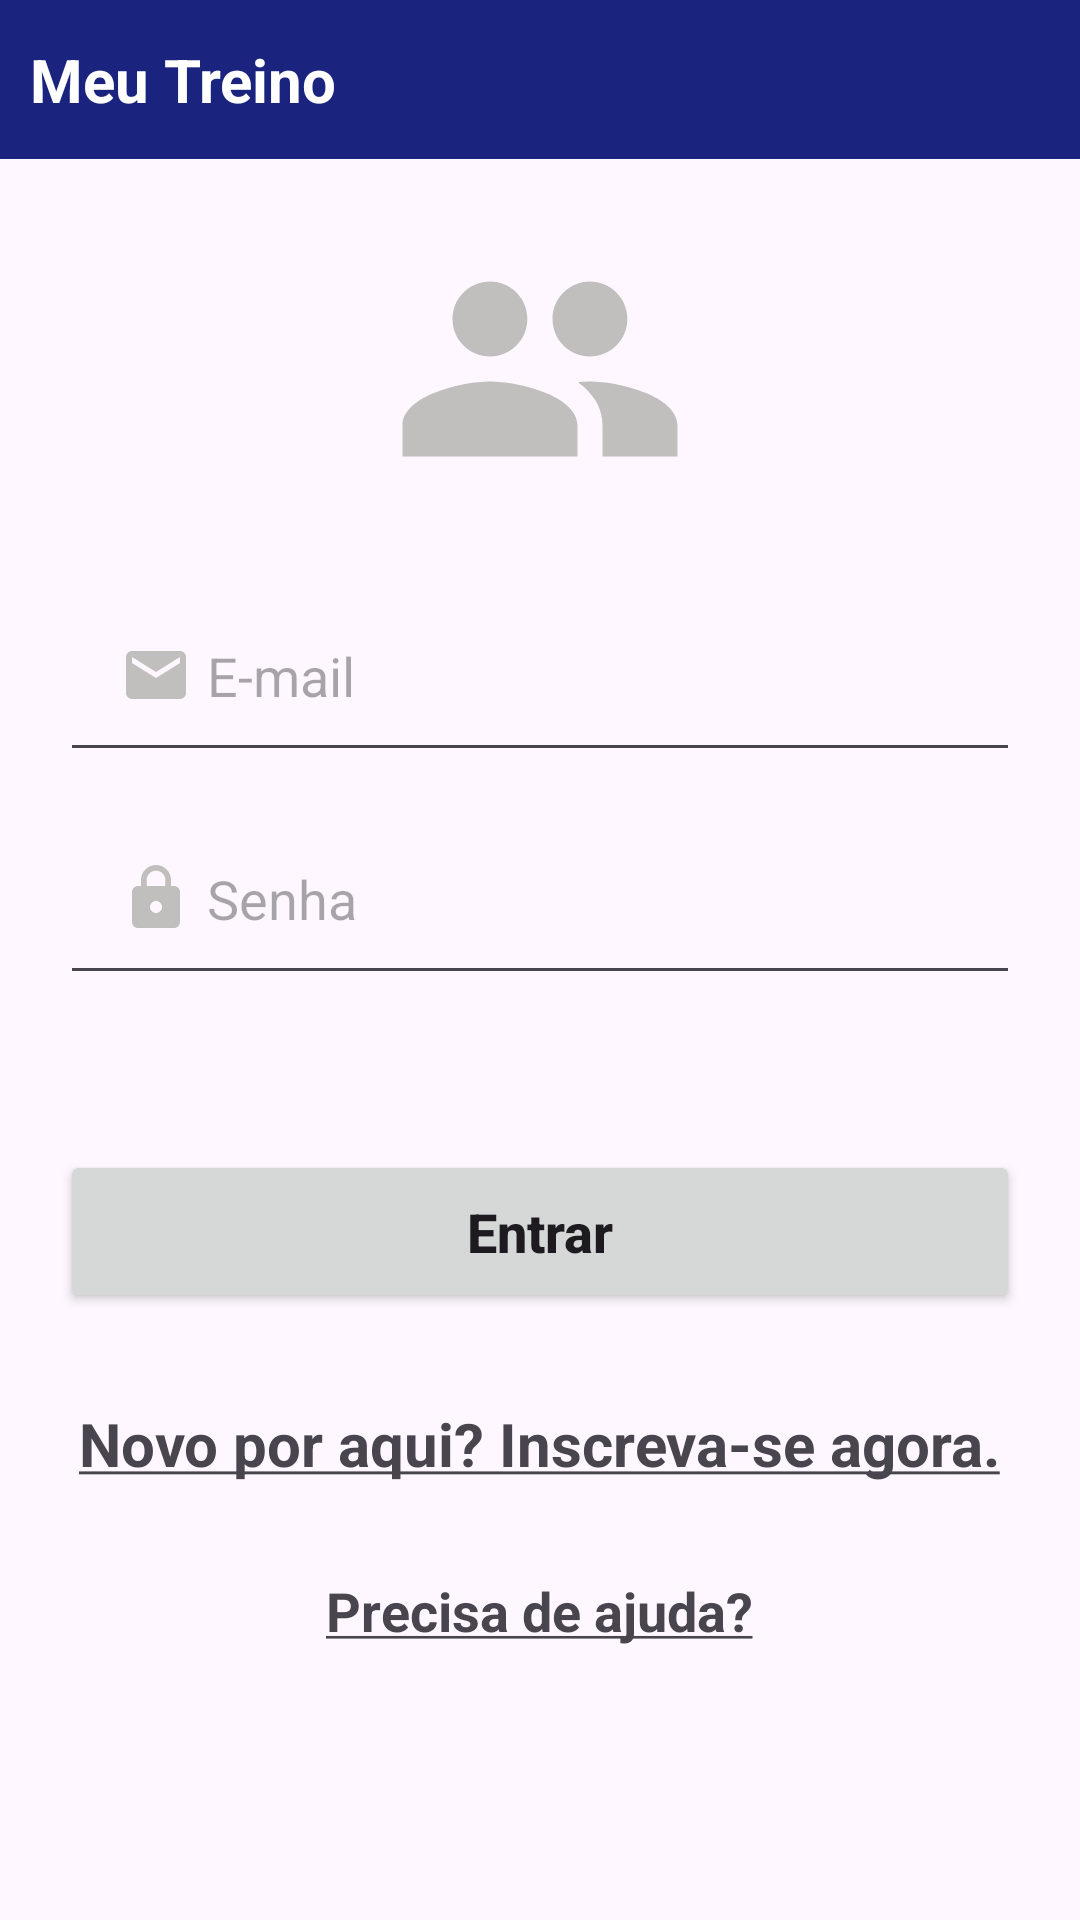

Layout XML and referenced resources for this Android screen:
<!-- AndroidManifest.xml: application theme Theme.Mytraining -->
<!-- res/layout/fragment_login.xml -->
<?xml version="1.0" encoding="utf-8"?>
<FrameLayout xmlns:android="http://schemas.android.com/apk/res/android"
    xmlns:tools="http://schemas.android.com/tools"
    android:layout_width="match_parent"
    android:layout_height="match_parent"
    xmlns:app="http://schemas.android.com/apk/res-auto"
    tools:context=".presentation.login.LoginFragment">

    <LinearLayout
        android:layout_width="match_parent"
        android:layout_height="match_parent"
        android:orientation="vertical"
        >
        <androidx.constraintlayout.widget.ConstraintLayout
            android:id="@+id/cl_topbar"
            android:layout_width="match_parent"
            android:layout_height="53dp"
            android:background="@color/purple_700"
            app:layout_constraintStart_toStartOf="parent"
            app:layout_constraintTop_toTopOf="parent"
            >

            <TextView
                android:id="@+id/txt_name_app"
                android:layout_width="wrap_content"
                android:layout_height="wrap_content"
                android:text="@string/app_name"
                android:textSize="20dp"
                android:layout_marginStart="10dp"
                android:textStyle="bold"
                android:textColor="@color/white"
                app:layout_constraintStart_toStartOf="parent"
                app:layout_constraintTop_toTopOf="parent"
                app:layout_constraintBottom_toBottomOf="parent"
                />
        </androidx.constraintlayout.widget.ConstraintLayout>

        <ImageView
            android:id="@+id/iv_visualizar"
            android:layout_width="match_parent"
            android:layout_height="100dp"
            android:layout_marginTop="20dp"
            app:srcCompat="@drawable/ic_pessoa_cinza_24"
            />

        <ProgressBar
            android:id="@+id/progressBar"
            style="?android:attr/progressBarStyle"
            android:layout_width="wrap_content"
            android:layout_height="wrap_content"
            android:indeterminate="true"
            android:visibility="gone"
            android:layout_gravity="center"
            />



        <EditText
            android:id="@+id/edit_login"
            android:layout_width="match_parent"
            android:layout_height="wrap_content"
            android:layout_marginTop="20dp"
            android:drawableLeft="@drawable/ic_email_cinza_24"
            android:padding="20dp"
            android:drawablePadding="5dp"
            android:layout_marginStart="20dp"
            android:layout_marginEnd="20dp"
            android:hint="E-mail"
            android:maxLines="1"
            android:inputType="textEmailAddress"
            android:textSize="18sp"
            />

        <EditText
            android:id="@+id/edit_senha"
            android:layout_width="match_parent"
            android:layout_height="wrap_content"
            android:layout_marginTop="10dp"
            android:drawableLeft="@drawable/ic_cadeado_cinza_24"
            android:padding="20dp"
            android:drawablePadding="5dp"
            android:layout_marginStart="20dp"
            android:layout_marginEnd="20dp"
            android:hint="Senha"
            android:maxLines="1"
            android:inputType="textPersonName|textPassword"
            android:textSize="18sp"
            />

        <TextView
            android:id="@+id/mensage_erro"
            android:layout_width="match_parent"
            android:layout_height="wrap_content"
            android:text=""
            android:textSize="16dp"
            android:textStyle="bold"
            android:textColor="#F44336"
            android:layout_marginStart="25dp"
            android:layout_marginEnd="220dp"
            />

        <Button
            android:id="@+id/bt_entrar"
            android:layout_width="match_parent"
            android:layout_height="wrap_content"
            android:text="Entrar"
            android:textAllCaps="false"
            android:textSize="18dp"
            android:padding="15dp"
            android:textStyle="bold"
            app:strokeWidth="2dp"
            app:cornerRadius="10dp"
            android:layout_marginStart="20dp"
            android:layout_marginEnd="20dp"
            android:layout_marginTop="30dp"

            />

        <TextView
            android:id="@+id/txt_tela_cadastro"
            android:layout_width="wrap_content"
            android:layout_height="wrap_content"
            android:text="@string/novo_por_aqui"
            android:textSize="20sp"
            android:textStyle="bold"
            android:layout_gravity="center"
            android:layout_marginTop="30dp"
            />

        <TextView
            android:id="@+id/tv_precisa_ajuda"
            android:layout_width="wrap_content"
            android:layout_height="wrap_content"
            android:text="@string/precisa_ajuda"
            android:textSize="18sp"
            android:textStyle="bold"
            android:layout_gravity="center"
            android:layout_marginTop="30dp"
            />



    </LinearLayout>
</FrameLayout>
<!-- resources referenced by this layout -->
<resources>
  <color name="purple_700">#1A237E</color>
  <color name="white">#FFFFFFFF</color>
  <!-- drawable ic_cadeado_cinza_24 (drawable) -->
  <vector android:height="24dp" android:tint="#C1BEBE"
      android:viewportHeight="24" android:viewportWidth="24"
      android:width="24dp" xmlns:android="http://schemas.android.com/apk/res/android">
      <path android:fillColor="@android:color/white" android:pathData="M18,8h-1L17,6c0,-2.76 -2.24,-5 -5,-5S7,3.24 7,6v2L6,8c-1.1,0 -2,0.9 -2,2v10c0,1.1 0.9,2 2,2h12c1.1,0 2,-0.9 2,-2L20,10c0,-1.1 -0.9,-2 -2,-2zM12,17c-1.1,0 -2,-0.9 -2,-2s0.9,-2 2,-2 2,0.9 2,2 -0.9,2 -2,2zM15.1,8L8.9,8L8.9,6c0,-1.71 1.39,-3.1 3.1,-3.1 1.71,0 3.1,1.39 3.1,3.1v2z"/>
  </vector>
  <!-- drawable ic_email_cinza_24 (drawable) -->
  <vector android:height="24dp" android:tint="#C1BEBE"
      android:viewportHeight="24" android:viewportWidth="24"
      android:width="24dp" xmlns:android="http://schemas.android.com/apk/res/android">
      <path android:fillColor="@android:color/white" android:pathData="M20,4L4,4c-1.1,0 -1.99,0.9 -1.99,2L2,18c0,1.1 0.9,2 2,2h16c1.1,0 2,-0.9 2,-2L22,6c0,-1.1 -0.9,-2 -2,-2zM20,8l-8,5 -8,-5L4,6l8,5 8,-5v2z"/>
  </vector>
  <!-- drawable ic_pessoa_cinza_24 (drawable) -->
  <vector android:height="24dp" android:tint="#C1BEBE"
      android:viewportHeight="24" android:viewportWidth="24"
      android:width="24dp" xmlns:android="http://schemas.android.com/apk/res/android">
      <path android:fillColor="@android:color/white" android:pathData="M16,11c1.66,0 2.99,-1.34 2.99,-3S17.66,5 16,5c-1.66,0 -3,1.34 -3,3s1.34,3 3,3zM8,11c1.66,0 2.99,-1.34 2.99,-3S9.66,5 8,5C6.34,5 5,6.34 5,8s1.34,3 3,3zM8,13c-2.33,0 -7,1.17 -7,3.5L1,19h14v-2.5c0,-2.33 -4.67,-3.5 -7,-3.5zM16,13c-0.29,0 -0.62,0.02 -0.97,0.05 1.16,0.84 1.97,1.97 1.97,3.45L17,19h6v-2.5c0,-2.33 -4.67,-3.5 -7,-3.5z"/>
  </vector>
  <string name="app_name">Meu Treino</string>
  <string name="novo_por_aqui"><u>Novo por aqui? Inscreva-se agora.</u></string>
  <string name="precisa_ajuda"><u>Precisa de ajuda?</u></string>
  <style name="Theme.Mytraining" parent="Base.Theme.Mytraining" />
  <style name="Base.Theme.Mytraining" parent="Theme.Material3.DayNight.NoActionBar">
          
          
          <item name="colorPrimary">@color/purple_700</item>
  
      </style>
</resources>
